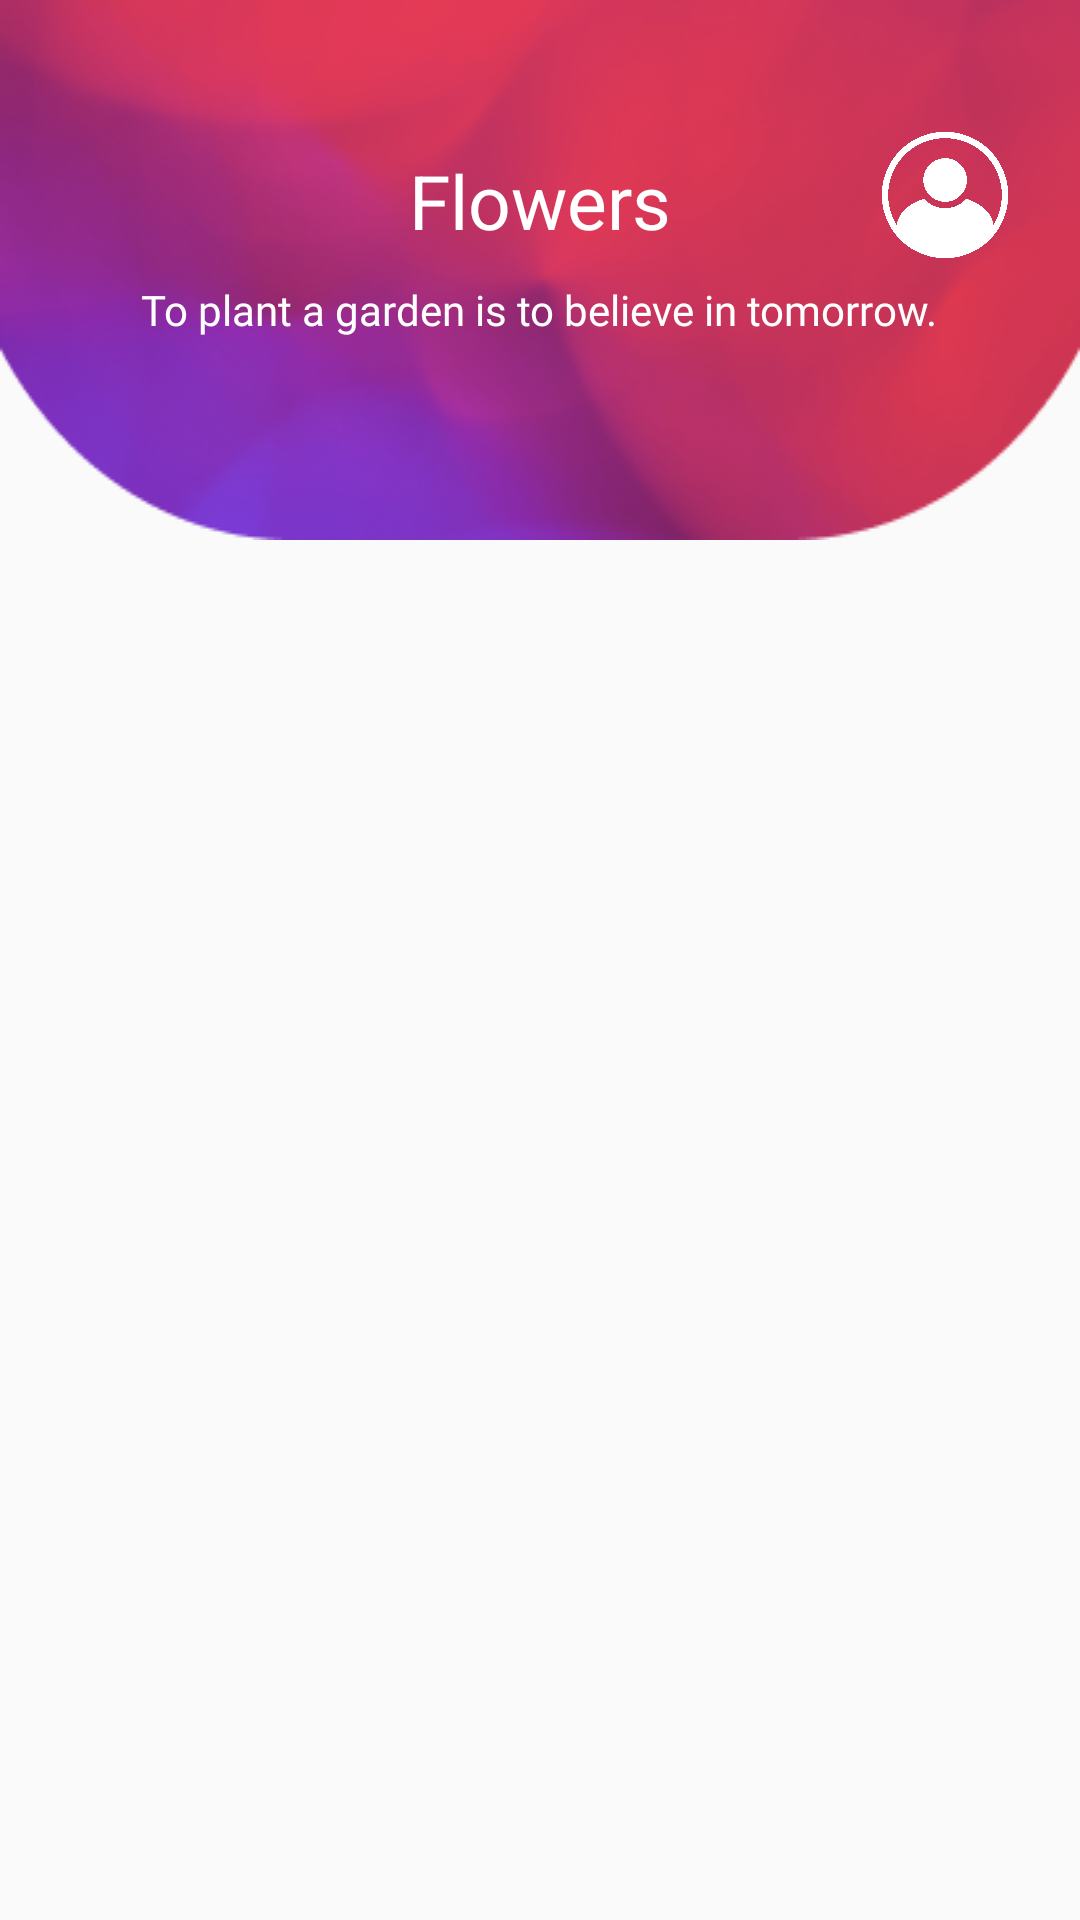

Produce the Android XML layout that renders to this screen, including the resource entries it uses.
<!-- AndroidManifest.xml: application theme Theme.TokoBunga -->
<!-- res/layout/activity_main.xml -->
<?xml version="1.0" encoding="utf-8"?>
<RelativeLayout xmlns:android="http://schemas.android.com/apk/res/android"
    xmlns:app="http://schemas.android.com/apk/res-auto"
    xmlns:tools="http://schemas.android.com/tools"
    android:layout_width="match_parent"
    android:layout_height="match_parent"
    tools:context=".MainActivity"
    >

    <ImageView
        android:id="@+id/bg"
        android:layout_width="match_parent"
        android:layout_height="wrap_content"
        android:background="@drawable/bg"/>


   


    <TextView
        android:id="@+id/title"
        android:layout_marginTop="50dp"
        android:layout_width="wrap_content"
        android:layout_height="wrap_content"
        android:textColor="@color/white"
        android:textSize="25sp"
        android:text="Flowers"
        android:layout_centerHorizontal="true"
        />
    <TextView
        android:layout_margin="10dp"
        android:layout_below="@id/title"
        android:fontFamily="@font/rosario"
        android:layout_width="wrap_content"
        android:layout_height="wrap_content"
        android:layout_centerInParent="true"
        android:textColor="@color/white"
        android:textSize="14sp"
        android:text="To plant a garden is to believe in tomorrow."
        android:layout_centerHorizontal="true"
        />

    <Button
        android:id="@+id/btn_about"
        android:layout_alignParentEnd="true"
        android:layout_marginEnd="20dp"
        android:layout_marginTop="40dp"
        android:layout_width="50dp"
        android:layout_height="50dp"

        android:background="@drawable/ic_about"/>

 
   <ScrollView
        android:layout_marginStart="20dp"
        android:layout_marginEnd="20dp"
        android:layout_marginTop="15dp"
        android:layout_below="@id/bg"
        android:layout_width="match_parent"
        android:layout_height="wrap_content">

        <androidx.recyclerview.widget.RecyclerView
            android:id="@+id/rv_item"
            android:orientation="vertical"
            android:layout_width="match_parent"
            android:layout_height="match_parent"
            tools:listitem="@layout/item_list">

        </androidx.recyclerview.widget.RecyclerView>

    </ScrollView>





</RelativeLayout>
<!-- res/layout/item_list.xml (included above) -->
<?xml version="1.0" encoding="utf-8"?>
<RelativeLayout xmlns:android="http://schemas.android.com/apk/res/android"
    xmlns:tools="http://schemas.android.com/tools"
    android:layout_width="match_parent"
    android:layout_height="wrap_content"
    xmlns:app="http://schemas.android.com/apk/res-auto"
    android:background="@drawable/bg_item_list"
    android:layout_marginBottom="10dp"
    >




        <androidx.cardview.widget.CardView
            android:id="@+id/image_item"
            android:layout_marginLeft="10dp"
            android:layout_marginTop="10dp"
            android:layout_marginBottom="10dp"
            android:layout_width="wrap_content"
            android:layout_height="wrap_content"
            app:cardCornerRadius="10dp">

            <ImageView
                android:scaleType="fitXY"
                android:id="@+id/data_gambar"
                android:layout_width="80dp"
                android:layout_height="80dp"
                android:background="@drawable/pink_flower"/>

        </androidx.cardview.widget.CardView>

    <LinearLayout
        android:id="@+id/data_item"
        android:layout_marginTop="15dp"
        android:layout_toEndOf="@id/image_item"
        android:layout_width="200dp"
        android:layout_height="wrap_content"
        android:orientation="vertical">

            <TextView
                android:id="@+id/flower_name"
                android:fontFamily="@font/nunito"
                android:textColor="#000000"
                android:layout_marginStart="15dp"
                android:layout_marginBottom="5dp"
                android:layout_width="wrap_content"
                android:layout_height="wrap_content"
                android:text="Hallo World"/>

            <TextView
                android:id="@+id/flower_lokasi"
                android:drawableStart="@drawable/ic_location"
                android:fontFamily="@font/rosario"
                android:drawablePadding="5dp"
                android:layout_marginStart="15dp"
                android:layout_marginBottom="5dp"
                android:layout_width="wrap_content"
                android:layout_height="wrap_content"
                android:text="Nelakurinji, India"/>



    </LinearLayout>

    <Button
        android:id="@+id/btnDetail"
        android:layout_marginStart="15dp"
        android:layout_marginTop="23dp"
        android:layout_toEndOf="@id/data_item"
        android:layout_width="50dp"
        android:layout_height="50dp"
        android:text=">"
        android:textColor="@color/white"
        android:textSize="20sp"
        android:background="@drawable/btn_detail"/>
</RelativeLayout>
<!-- resources referenced by this layout -->
<resources>
  <!-- drawable bg: png bitmap (drawable, 59882 bytes) -->
  <!-- drawable bg_indoor: png bitmap (drawable, 77386 bytes) -->
  <!-- drawable bg_item_list (drawable) -->
  <?xml version="1.0" encoding="utf-8"?>
  <shape xmlns:android="http://schemas.android.com/apk/res/android">
      <solid android:color="#EBECF0"/>
      <corners android:radius="15dp"/>
  </shape>
  <!-- drawable bg_outdoor: png bitmap (drawable, 71764 bytes) -->
  <!-- drawable btn_detail (drawable) -->
  <?xml version="1.0" encoding="utf-8"?>
  <shape xmlns:android="http://schemas.android.com/apk/res/android">
      <solid android:color="#F9698C"/>
      <corners android:radius="15dp"/>
  </shape>
  <!-- drawable ic_about: png bitmap (drawable, 100281 bytes) -->
  <!-- drawable ic_location: png bitmap (drawable, 466 bytes) -->
  <!-- drawable ic_search: png bitmap (drawable, 3933 bytes) -->
  <!-- drawable pink_flower: jpg bitmap (drawable, 170285 bytes) -->
  <!-- drawable shape_edtext (drawable) -->
  <?xml version="1.0" encoding="utf-8"?>
  <shape xmlns:android="http://schemas.android.com/apk/res/android">
      <solid android:color="@color/white"/>
      <corners android:radius="50dp"/>
      <stroke android:color="#d3d3d3" android:width="1dp"/>
  </shape>
  <string name="quotes">To plant a garden is to believe in tomorrow.</string>
  <style name="Theme.TokoBunga" parent="Theme.AppCompat.Light.NoActionBar">
          
          <item name="colorPrimary">@color/purple_500</item>
          <item name="colorPrimaryVariant">@color/purple_700</item>
          <item name="colorOnPrimary">@color/white</item>
          
          <item name="colorSecondary">@color/teal_200</item>
          <item name="colorSecondaryVariant">@color/teal_700</item>
          <item name="colorOnSecondary">@color/black</item>
          
          <item name="android:statusBarColor" tools:targetApi="l">?attr/colorPrimaryVariant</item>
          
      </style>
  <!-- not gathered from this repository: default colours our renderer supplied (Android Studio template values) -->
  <color name="purple_500">#FF6200EE</color>
  <color name="purple_700">#FF3700B3</color>
  <color name="teal_200">#FF03DAC5</color>
  <color name="teal_700">#FF018786</color>
  <color name="black">#FF000000</color>
  <color name="white">#FFFFFFFF</color>
</resources>
